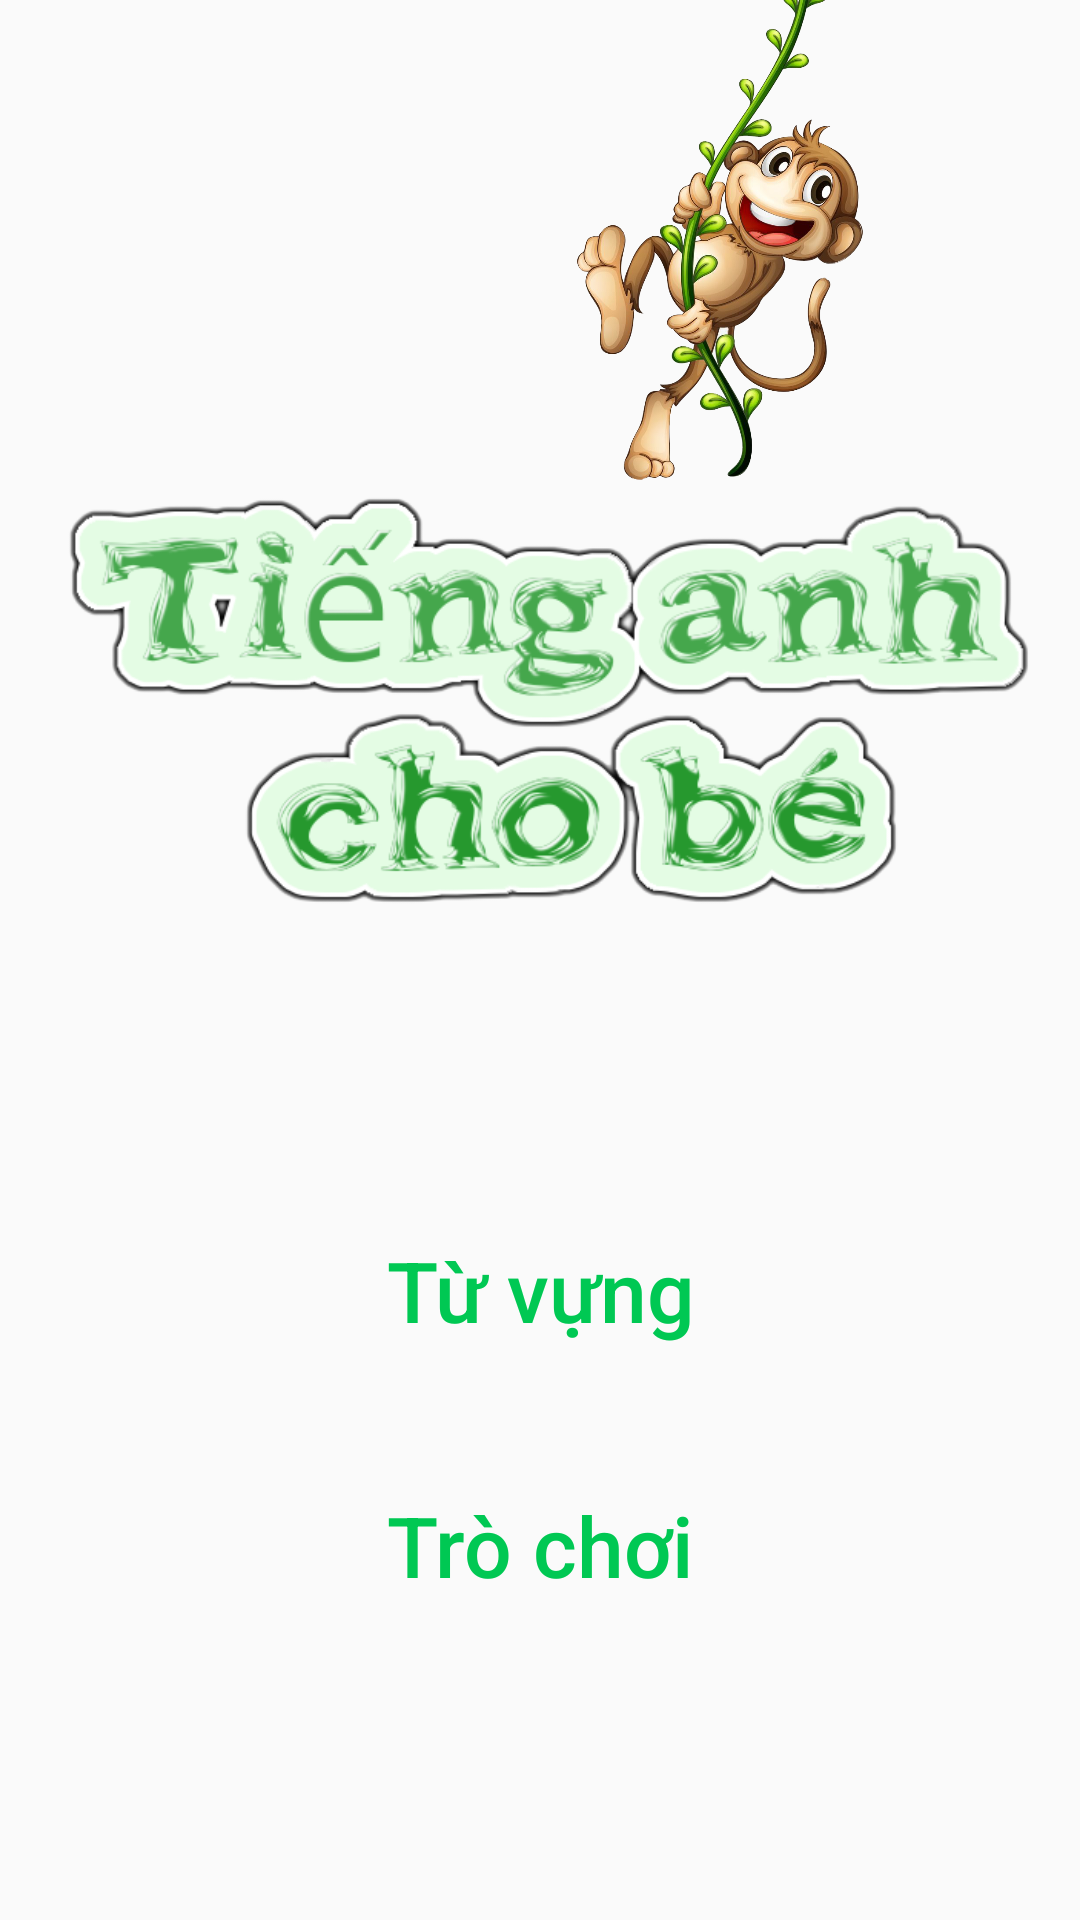

This screen was rendered from an Android layout file. Write that file and the resources it references.
<!-- AndroidManifest.xml: application theme AppTheme -->
<!-- res/layout/activity_home.xml -->
<?xml version="1.0" encoding="utf-8"?>
<RelativeLayout xmlns:android="http://schemas.android.com/apk/res/android"
    xmlns:tools="http://schemas.android.com/tools"
    android:layout_width="match_parent"
    android:layout_height="match_parent"
    xmlns:app="http://schemas.android.com/apk/res-auto"

    android:background="@drawable/junglebg"
    android:id="@+id/layoutParent"
    tools:context=".Screens.HomeActivity">
<ImageView
    android:layout_width="160dp"
    android:layout_height="160dp"
    android:layout_marginRight="40dp"
    android:id="@+id/imgMonkey"
    android:src="@drawable/monkey"
    android:layout_alignRight="@id/layoutKe" />
    <LinearLayout
        android:id="@+id/layoutKe"
        android:layout_width="match_parent"
        android:layout_height="wrap_content"
        android:layout_centerHorizontal="true"
        android:layout_centerVertical="true"
        android:orientation="vertical">
<RelativeLayout

    android:layout_width="match_parent"
    android:layout_height="wrap_content">
    <ImageView
        android:id="@+id/logoGame"
        android:layout_width="match_parent"
        android:layout_marginLeft="20dp"
        android:src="@drawable/namegame"
        android:layout_height="300dp"/>


</RelativeLayout>


        <Button
            android:id="@+id/btnTuvung"
            android:layout_width="280dp"
            android:layout_height="70dp"
            android:layout_gravity="center"
            android:layout_marginTop="15dp"
            android:paddingBottom="10dp"
            android:background="@drawable/bgbtn"
            android:text="Từ vựng"
            android:textAllCaps="false"
            android:textColor="@color/colorPurple"
            android:textSize="28sp"
           />

        <Button
            android:id="@+id/btnTrochoi"
            android:layout_width="280dp"
            android:layout_height="70dp"
            android:layout_gravity="center"
            android:layout_marginTop="15dp"
            android:background="@drawable/bgbtn"
            android:paddingBottom="10dp"
            android:text="Trò chơi"
            android:textAllCaps="false"
            android:textColor="@color/colorPurple"
            android:textSize="28sp" />





    </LinearLayout>
</RelativeLayout>
<!-- resources referenced by this layout -->
<resources>
  <color name="colorPurple">#00c853</color>
  <!-- drawable monkey: png bitmap (drawable, 479420 bytes) -->
  <!-- drawable namegame: png bitmap (drawable, 123427 bytes) -->
  <style name="AppTheme" parent="Theme.AppCompat.Light.NoActionBar">
          
          <item name="colorPrimary">@color/colorPrimary</item>
          <item name="colorPrimaryDark">@color/colorPrimaryDark</item>
          <item name="colorAccent">@color/colorAccent</item>
      </style>
  <color name="colorPrimary">#3F51b5</color>
  <color name="colorPrimaryDark">#00c853</color>
  <color name="colorAccent">#D81B60</color>
</resources>
